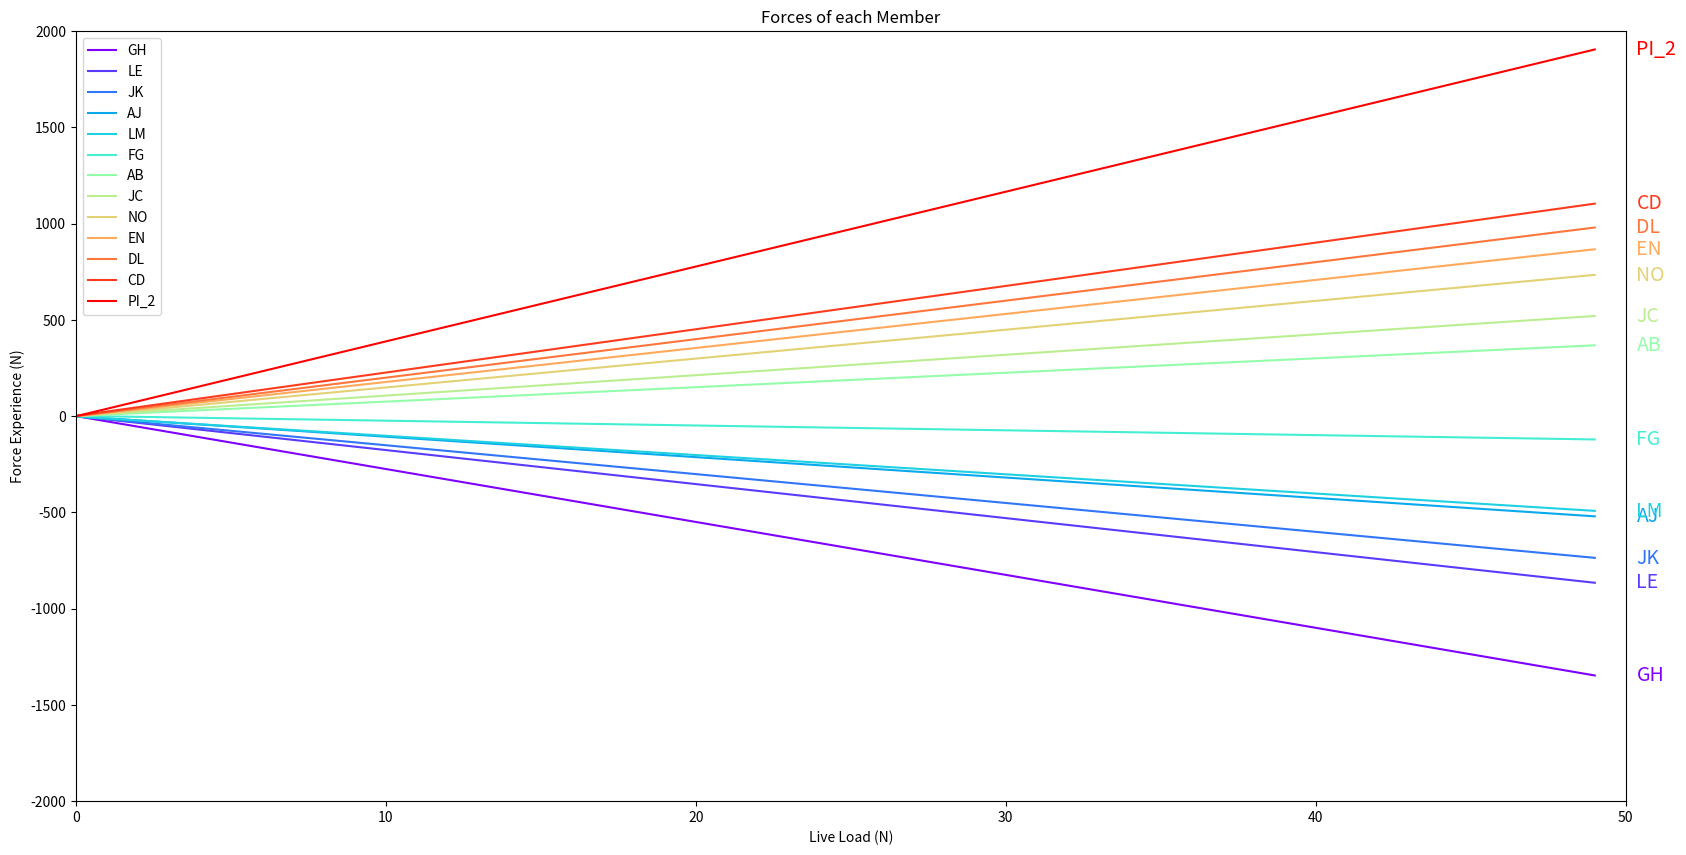

This chart was generated by the following Python code:
# %%[markdown]
"""# Warren Truss Calculation
# By Frinze
"""
"""### Import Modules and Dimension Definitions
"""
# %%
from matplotlib.pyplot import cm
import numpy as np
import matplotlib.pyplot as plt
COMP_ROUND = 10
OUT_ROUND = 2

# Dimensions
X_LENGTH = 10
Y_LENGTH = 10
ANGLE = np.radians(45)

# Define CONSTANTS
F_DL = 20
X_DL = 3 * X_LENGTH
X_LL = 4 * X_LENGTH
# F_EL


def drawLine(m, c, header, color):  # y = mx + c
    x = np.arange(50)
    y = m * x + c
    if(np.sum(y) != 0):
        plt.plot(x, y, label=header, c=color)
        plt.annotate(header, xy=(49, y[49]), xytext=(30, 0), color=color,
                     textcoords="offset points",
                     size=14, va="center")
        plt.xlim([0, 50])
        plt.ylim([-2000, 2000])
        plt.legend(loc="upper left", bbox_to_anchor=(0, 1))

        # plt.savefig(header + ".png")


def drawEachMember(memberNames, members):
    plt.figure(figsize=(20, 10))
    plt.title("Forces of each Member")
    plt.ylabel("Force Experience (N)")
    plt.xlabel("Live Load (N)")

    color = iter(cm.rainbow(np.linspace(0, 1, len(memberNames))))
    for i in range(len(memberNames)):
        c = next(color)
        drawLine(members[i][0], members[i][1], memberNames[i], c)

    plt.savefig("a.png")
    plt.show()


# %%[markdown]
"""### Calculation Results
"""
# %%
# Definition of Members and Forces [m,c]
RA = np.array([F_DL * X_DL, X_LL]) / (X_LENGTH*8)
print("RA", RA)

RI = np.array([F_DL, 1])
RI = RI - RA
print("RI", RI)


# Member Definition
AJ = -RA / np.sin(ANGLE)
AB = RA

BJ = np.zeros((2))
BC = RA

JC = RA / np.sin(ANGLE)
JK = -2*RA

KC = np.zeros((2))
KL = -2 * RA

CL = -RA / np.sin(ANGLE)
CD = 3 * RA

DL = np.array([20.0, 0.0])
DE = 3 * RA

LE = (RA - np.array([20, 0])) / np.sin(ANGLE)
LM = -4 * RA + np.array([20, 0])

ME = np.zeros((2))
MN = -4 * RA + np.array([20, 0])

EN = (-RA + np.array([20, 1])) / np.sin(ANGLE)
EF = 5 * RA - np.array([40, 1])

FN = np.zeros((2))
FG = 5 * RA - np.array([40, 1])

NG = (RA - np.array([20, 0])) / np.sin(ANGLE)
NO = -6 * RA + np.array([60, 2])

OG = np.zeros((2))
OP = -6 * RA + np.array([60, 2])

GP = (-RA + np.array([20, 1])) / np.sin(ANGLE)
GH = 7 * RA - np.array([80, 3])

HP = np.zeros((2))
HI = 7 * RA - np.array([80, 3])

PI_1 = (RA - np.array([20, 0])) / np.sin(ANGLE)
PI_2 = (-7 * RA + np.array([80, 3])) / np.cos(ANGLE)

# %%[markdown]
"""### Graphing
"""

# %%
memberNames = np.array(['AJ', 'AB', 'BJ', 'BC', 'JC', 'JK', 'KC', 'KL', 'CL', 'CD', 'DL', 'DE', 'LE',
                        'LM', 'ME', 'MN', 'EN', 'FN', 'FG', 'NG', 'NO', 'OG', 'OP', 'GP', 'GH', 'HP', 'HI', 'PI_1', 'PI_2'])
members = np.array([AJ, AB, BJ, BC, JC, JK, KC, KL, CL, CD, DL, DE, LE,
                    LM, ME, MN, EN, FN, FG, NG, NO, OG, OP, GP, GH, HP, HI, PI_1, PI_2])

print("SUM OF MEMBERS", members.sum())
repeatMembers, index = np.unique(members, axis=0, return_index=True)
print("REPEATED MEMBERS:", memberNames[index])

drawEachMember(memberNames[index], members[index])
# %%
